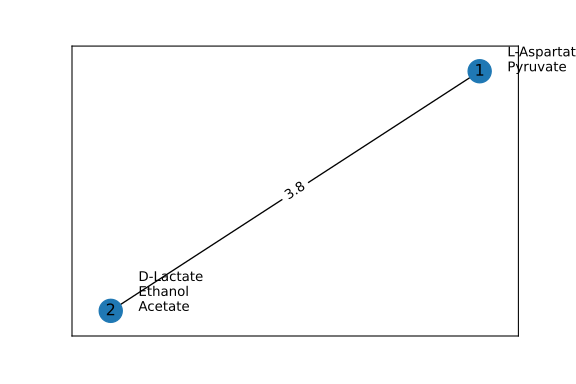

The table this chart was drawn from, first rows:
Metabolite/Donor ID, Environment, Species1, Species2
12ethd_e0, -0.001633, 0.0, 0.001633
cpd00001_e0, -3.065, -3.441, 6.506
cpd00009_e0, 0.2362, -0.08335, -0.1528
cpd00011_e0, -3.518, 5.92, -2.402
cpd00013_e0, 1.923, -0.1734, -1.75
cpd00020_e0, 0.0, -4.629, 4.629
cpd00027_e0, 5.0, -1.585, -3.415
cpd00028_e0, 0.0004034, 0.0, -0.0004034
cpd00029_e0, -4.683, 5.103, -0.4205
cpd00030_e0, 0.0004631, -5.970854391921683e-05, -0.0004034
cpd00033_e0, 0.0, -0.0168, 0.0168
cpd00034_e0, 0.0004328, -2.9465431948557075e-05, -0.0004034
cpd00036_e0, -2.054, 0.05744, 1.996
cpd00041_e0, 0.0, -0.3906, 0.3906
cpd00047_e0, -0.00363, 0.0, 0.00363
cpd00048_e0, 0.0003748, -0.0003748, 0.0
cpd00053_e0, 0.0, -0.07421, 0.07421
cpd00054_e0, 0.0, -0.07769, 0.07769
cpd00058_e0, 6.126390396342218e-05, -6.126390396342218e-05, 0.0
cpd00060_e0, 0.0, -0.0133, 0.0133
cpd00063_e0, 0.0008531, -0.0004498, -0.0004034
cpd00065_e0, 0.0, -0.004912, 0.004912
cpd00066_e0, 0.0, 0.0156, -0.0156
cpd00067_e0, -10.48, 2.089, 8.39
cpd00069_e0, 0.0, 0.01202, -0.01202
cpd00084_e0, 0.0, -0.008066, 0.008066
cpd00098_e0, 0.0004034, 0.0, -0.0004034
cpd00099_e0, 0.0004498, -0.0004498, 0.0
cpd00104_e0, 0.0, -1.728177826894843e-07, 1.728177826894843e-07
cpd00107_e0, 0.0, -0.03893, 0.03893
cpd00116_e0, -0.0004035, 0.0, 0.0004035
cpd00118_e0, 0.0, 0.0004034, -0.0004034
cpd00119_e0, 0.0, -0.008186, 0.008186
cpd00129_e0, 0.0, -0.0191, 0.0191
cpd00132_e0, 0.0, -0.02083, 0.02083
cpd00149_e0, 0.0004055, -2.160222283618554e-06, -0.0004034
cpd00161_e0, 0.0, -0.007039, 0.007039
cpd00205_e0, 0.01727, -0.01687, -0.0004034
cpd00221_e0, 0.0, 1.814, -1.814
cpd00239_e0, 0.04399, 0.0, -0.04399
cpd00244_e0, 2.7910071904351714e-05, -2.7910071904351714e-05, 0.0
cpd00249_e0, 0.0, 0.02862, -0.02862
cpd00254_e0, 0.001153, -0.0007496, -0.0004034
cpd00305_e0, 0.0, -1.92691827698775e-05, 1.92691827698775e-05
cpd00309_e0, 0.0, 2.7258501831430378e-11, -2.7258501831430378e-11
cpd00311_e0, 0.0, -0.00242, 0.00242
cpd00322_e0, 0.0, -0.0251, 0.0251
cpd00363_e0, 0.0, 0.2896, -0.2896
cpd00438_e0, 0.0, -0.00242, 0.00242
cpd00635_e0, 0.0004034, 0.0, -0.0004034
cpd00644_e0, 0.0, -5.823959276632332e-05, 5.823959276632332e-05
cpd00971_e0, 0.0004034, 0.0, -0.0004034
cpd03586_e0, 0.0, 0.001681, 0.0
cpd10515_e0, 0.001116, -0.0007131, -0.0004034
cpd10516_e0, 0.001078, -0.0006747, -0.0004034
cpd11574_e0, 6.048622394131951e-07, -6.048622394131951e-07, 0.0
cpd11640_e0, -7.422, 5.637, 1.785
cps_bt_e0, 0.0, 0.0, 0.0004034
lps_bt_e0, 0.0, 0.0, 0.001681
pe_cer1_bt_e0, 0.0, 0.0, 0.0004034
... 4 more rows
